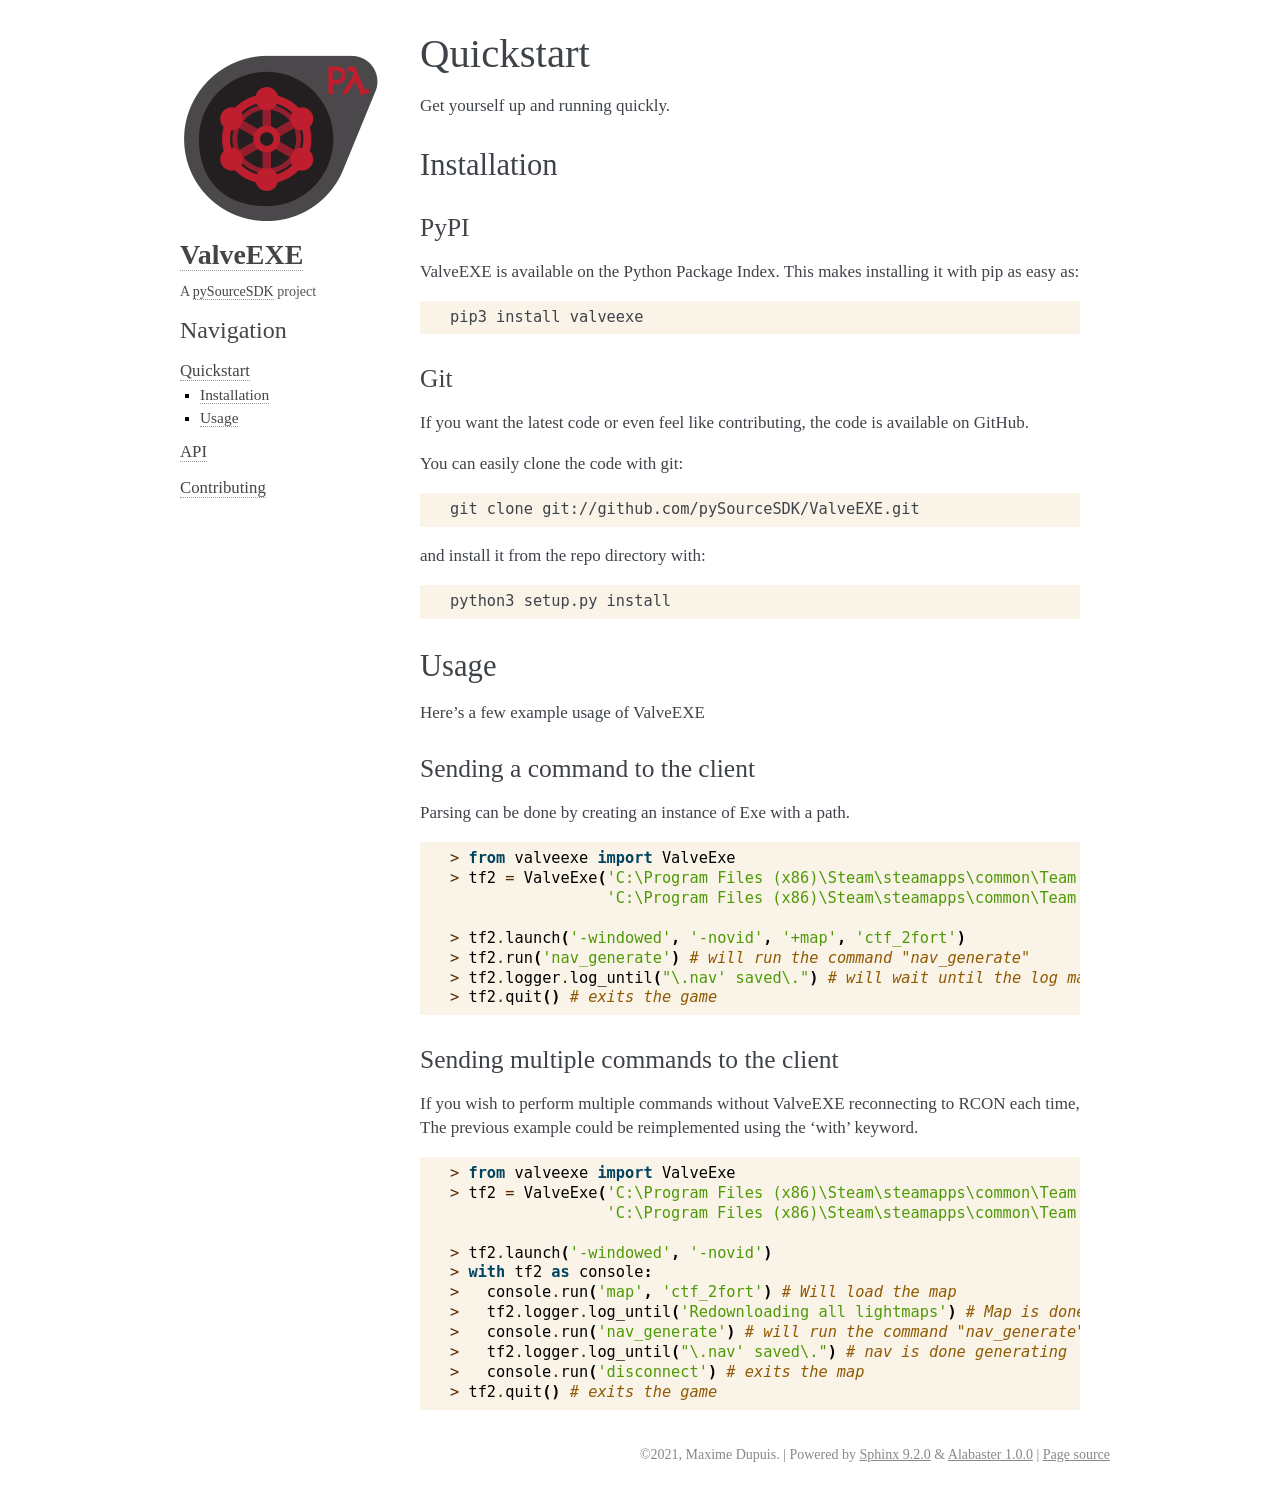

repository: pySourceSDK/ValveEXE · page: quickstart.html · generator: sphinx

Quickstart
==========

Get yourself up and running quickly.

Installation
------------

PyPI
~~~~
ValveEXE is available on the Python Package Index. This makes installing it with pip as easy as:

.. code-block:: bash

   pip3 install valveexe

Git
~~~

If you want the latest code or even feel like contributing, the code is available on GitHub.

You can easily clone the code with git:

.. code-block:: bash

   git clone git://github.com/pySourceSDK/ValveEXE.git

and install it from the repo directory with:

.. code-block:: bash

   python3 setup.py install

Usage
-----

Here's a few example usage of ValveEXE

Sending a command to the client
~~~~~~~~~~~~~~~~~~~~~~~~~~~~~~~

Parsing can be done by creating an instance of Exe with a path.

.. code-block:: python

   > from valveexe import ValveExe
   > tf2 = ValveExe('C:\Program Files (x86)\Steam\steamapps\common\Team Fortress 2\hl2.exe', # exe path
                    'C:\Program Files (x86)\Steam\steamapps\common\Team Fortress 2\tf') # mod dir

   > tf2.launch('-windowed', '-novid', '+map', 'ctf_2fort')
   > tf2.run('nav_generate') # will run the command "nav_generate"
   > tf2.logger.log_until("\.nav' saved\.") # will wait until the log matches the provided regex string
   > tf2.quit() # exits the game


Sending multiple commands to the client
~~~~~~~~~~~~~~~~~~~~~~~~~~~~~~~~~~~~~~~

If you wish to perform multiple commands without ValveEXE reconnecting to RCON each time, The previous example could be reimplemented using the 'with' keyword.

.. code-block:: python

   > from valveexe import ValveExe
   > tf2 = ValveExe('C:\Program Files (x86)\Steam\steamapps\common\Team Fortress 2\hl2.exe', # exe path
                    'C:\Program Files (x86)\Steam\steamapps\common\Team Fortress 2\tf') # mod dir

   > tf2.launch('-windowed', '-novid')
   > with tf2 as console:
   >   console.run('map', 'ctf_2fort') # Will load the map
   >   tf2.logger.log_until('Redownloading all lightmaps') # Map is done loading
   >   console.run('nav_generate') # will run the command "nav_generate"
   >   tf2.logger.log_until("\.nav' saved\.") # nav is done generating
   >   console.run('disconnect') # exits the map
   > tf2.quit() # exits the game
